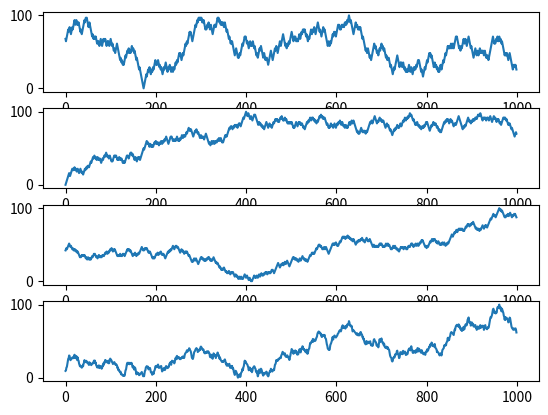

This chart was generated by the following Python code:
import random
import matplotlib.pyplot as plt

random_generator = random.Random()

def generate_time_series(number_of_time_points):
	"This returns a list of randomly varying numbers"
	time_series = []
	number = 0

	for i in range(number_of_time_points):
		should_increase = random_generator.choice([True, False])

		if should_increase:
			number += 1
		else:
			number -= 1

		time_series.append(number)

	return time_series

def normalize_to_range(time_series, desired_max=100):
	"""
	This function normalizes the data in time series to fall into the 
	desired range, between desired_min and desired_max.
	"""
	min_number = min(time_series)
	max_number = max(time_series) 

	min_coef = - min_number
	max_coef = desired_max / (max_number + min_coef * 1.0)

	return [(curr_number + min_coef) * max_coef for curr_number in time_series]

def merge_series(list_of_time_series, list_of_weights):
	"""
	This function merges a list of series into one according to their weight.
	"""
	merged_series = [0] * len(list_of_time_series[0])

	for idx in range(len(list_of_time_series)):
		coefficient_of_multiplication = list_of_weights[idx]
		series = list_of_time_series[idx]
		for index in range(len(series)):
			merged_series[index] = merged_series[index] + \
			(series[index] * coefficient_of_multiplication)
	return merged_series


time_series = generate_time_series(1000)
time_series_b = generate_time_series(1000)
time_series_c = generate_time_series(1000)
normalized_time_series = normalize_to_range(time_series)
normalized_time_series_b = normalize_to_range(time_series_b)
normalized_time_series_c = normalize_to_range(time_series_c)

merged_series = merge_series([normalized_time_series, normalized_time_series_b, 
	normalized_time_series_c], [0.25, 0.25, 0.5])

normalized_merged_series = normalize_to_range(merged_series)

figure = plt.figure()

width = 1
height = 4

series_a_axes = figure.add_subplot(height, width, 1)
series_a_axes.plot(normalized_time_series)

series_b_axes = figure.add_subplot(height, width, 2)
series_b_axes.plot(normalized_time_series_b)

series_b_axes = figure.add_subplot(height, width, 3)
series_b_axes.plot(normalized_time_series_c)

merged_series_axes = figure.add_subplot(height, width, 4)
merged_series_axes.plot(normalized_merged_series)

plt.show()
